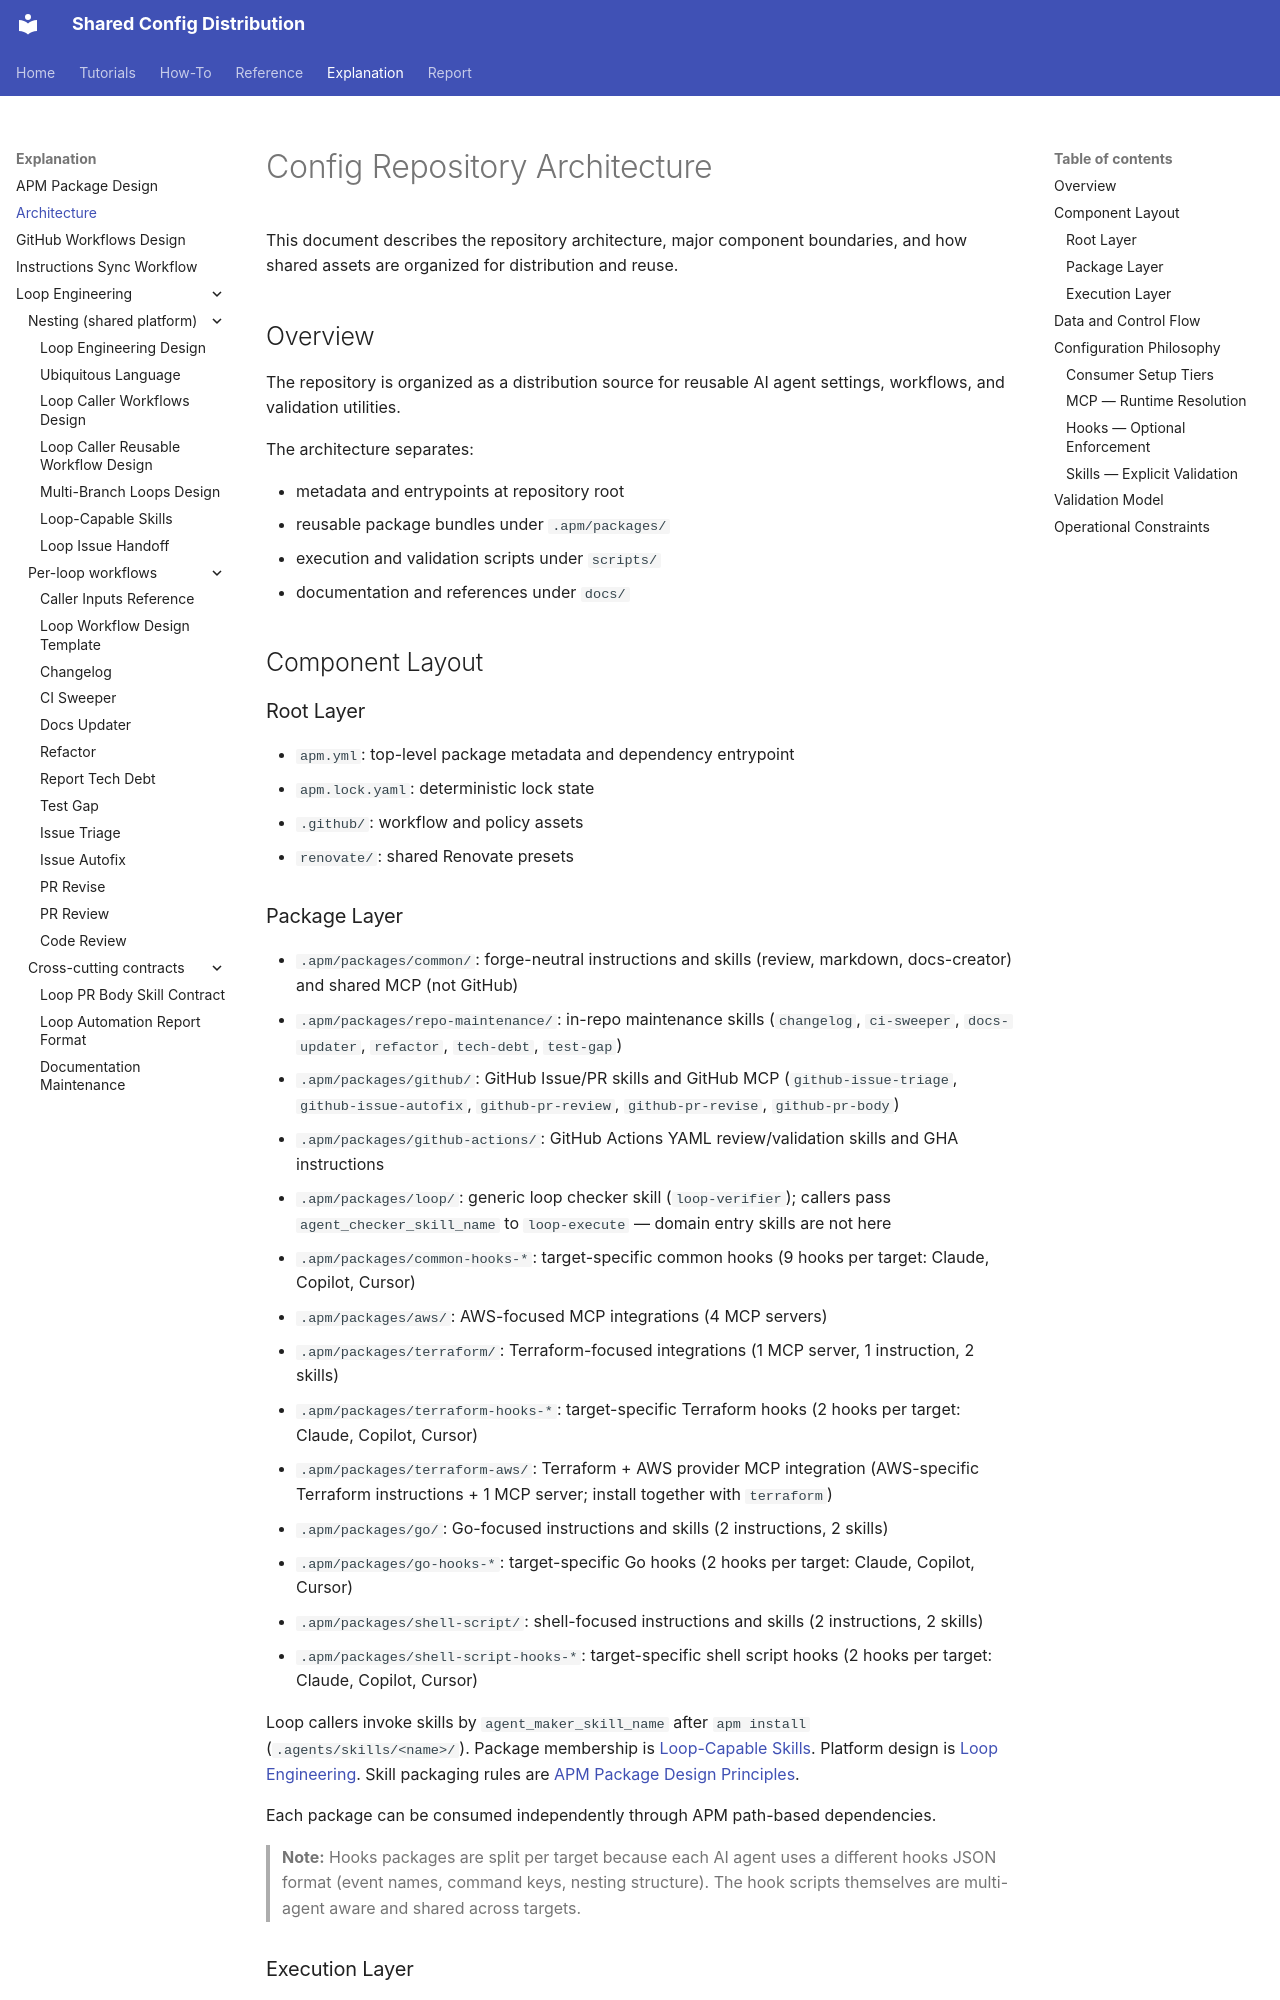

repository: y-miyazaki/config · page: explanation/architecture/index.html · generator: mkdocs

# Config Repository Architecture

This document describes the repository architecture, major component boundaries, and how shared assets are organized for distribution and reuse.

## Overview

The repository is organized as a distribution source for reusable AI agent settings, workflows, and validation utilities.

The architecture separates:

- metadata and entrypoints at repository root
- reusable package bundles under `.apm/packages/`
- execution and validation scripts under `scripts/`
- documentation and references under `docs/`

## Component Layout

### Root Layer

- `apm.yml`: top-level package metadata and dependency entrypoint
- `apm.lock.yaml`: deterministic lock state
- `.github/`: workflow and policy assets
- `renovate/`: shared Renovate presets

### Package Layer

- `.apm/packages/common/`: forge-neutral instructions and skills (review, markdown, docs-creator) and shared MCP (not GitHub)
- `.apm/packages/repo-maintenance/`: in-repo maintenance skills (`changelog`, `ci-sweeper`, `docs-updater`, `refactor`, `tech-debt`, `test-gap`)
- `.apm/packages/github/`: GitHub Issue/PR skills and GitHub MCP (`github-issue-triage`, `github-issue-autofix`, `github-pr-review`, `github-pr-revise`, `github-pr-body`)
- `.apm/packages/github-actions/`: GitHub Actions YAML review/validation skills and GHA instructions
- `.apm/packages/loop/`: generic loop checker skill (`loop-verifier`); callers pass `agent_checker_skill_name` to `loop-execute` — domain entry skills are not here
- `.apm/packages/common-hooks-*`: target-specific common hooks (9 hooks per target: Claude, Copilot, Cursor)
- `.apm/packages/aws/`: AWS-focused MCP integrations (4 MCP servers)
- `.apm/packages/terraform/`: Terraform-focused integrations (1 MCP server, 1 instruction, 2 skills)
- `.apm/packages/terraform-hooks-*`: target-specific Terraform hooks (2 hooks per target: Claude, Copilot, Cursor)
- `.apm/packages/terraform-aws/`: Terraform + AWS provider MCP integration (AWS-specific Terraform instructions + 1 MCP server; install together with `terraform`)
- `.apm/packages/go/`: Go-focused instructions and skills (2 instructions, 2 skills)
- `.apm/packages/go-hooks-*`: target-specific Go hooks (2 hooks per target: Claude, Copilot, Cursor)
- `.apm/packages/shell-script/`: shell-focused instructions and skills (2 instructions, 2 skills)
- `.apm/packages/shell-script-hooks-*`: target-specific shell script hooks (2 hooks per target: Claude, Copilot, Cursor)

Loop callers invoke skills by `agent_maker_skill_name` after `apm install` (`.agents/skills/<name>/`). Package membership is [Loop-Capable Skills](loop-engineering/loop-capable-skills.md). Platform design is [Loop Engineering](loop-engineering/index.md). Skill packaging rules are [APM Package Design Principles](apm-package-design.md).

Each package can be consumed independently through APM path-based dependencies.

> **Note:** Hooks packages are split per target because each AI agent uses a different hooks JSON format (event names, command keys, nesting structure). The hook scripts themselves are multi-agent aware and shared across targets.

### Execution Layer

- `scripts/`: validation, build, deploy, and helper commands
- `test/`: script and language-specific test assets
- `env/`: container and environment tooling
